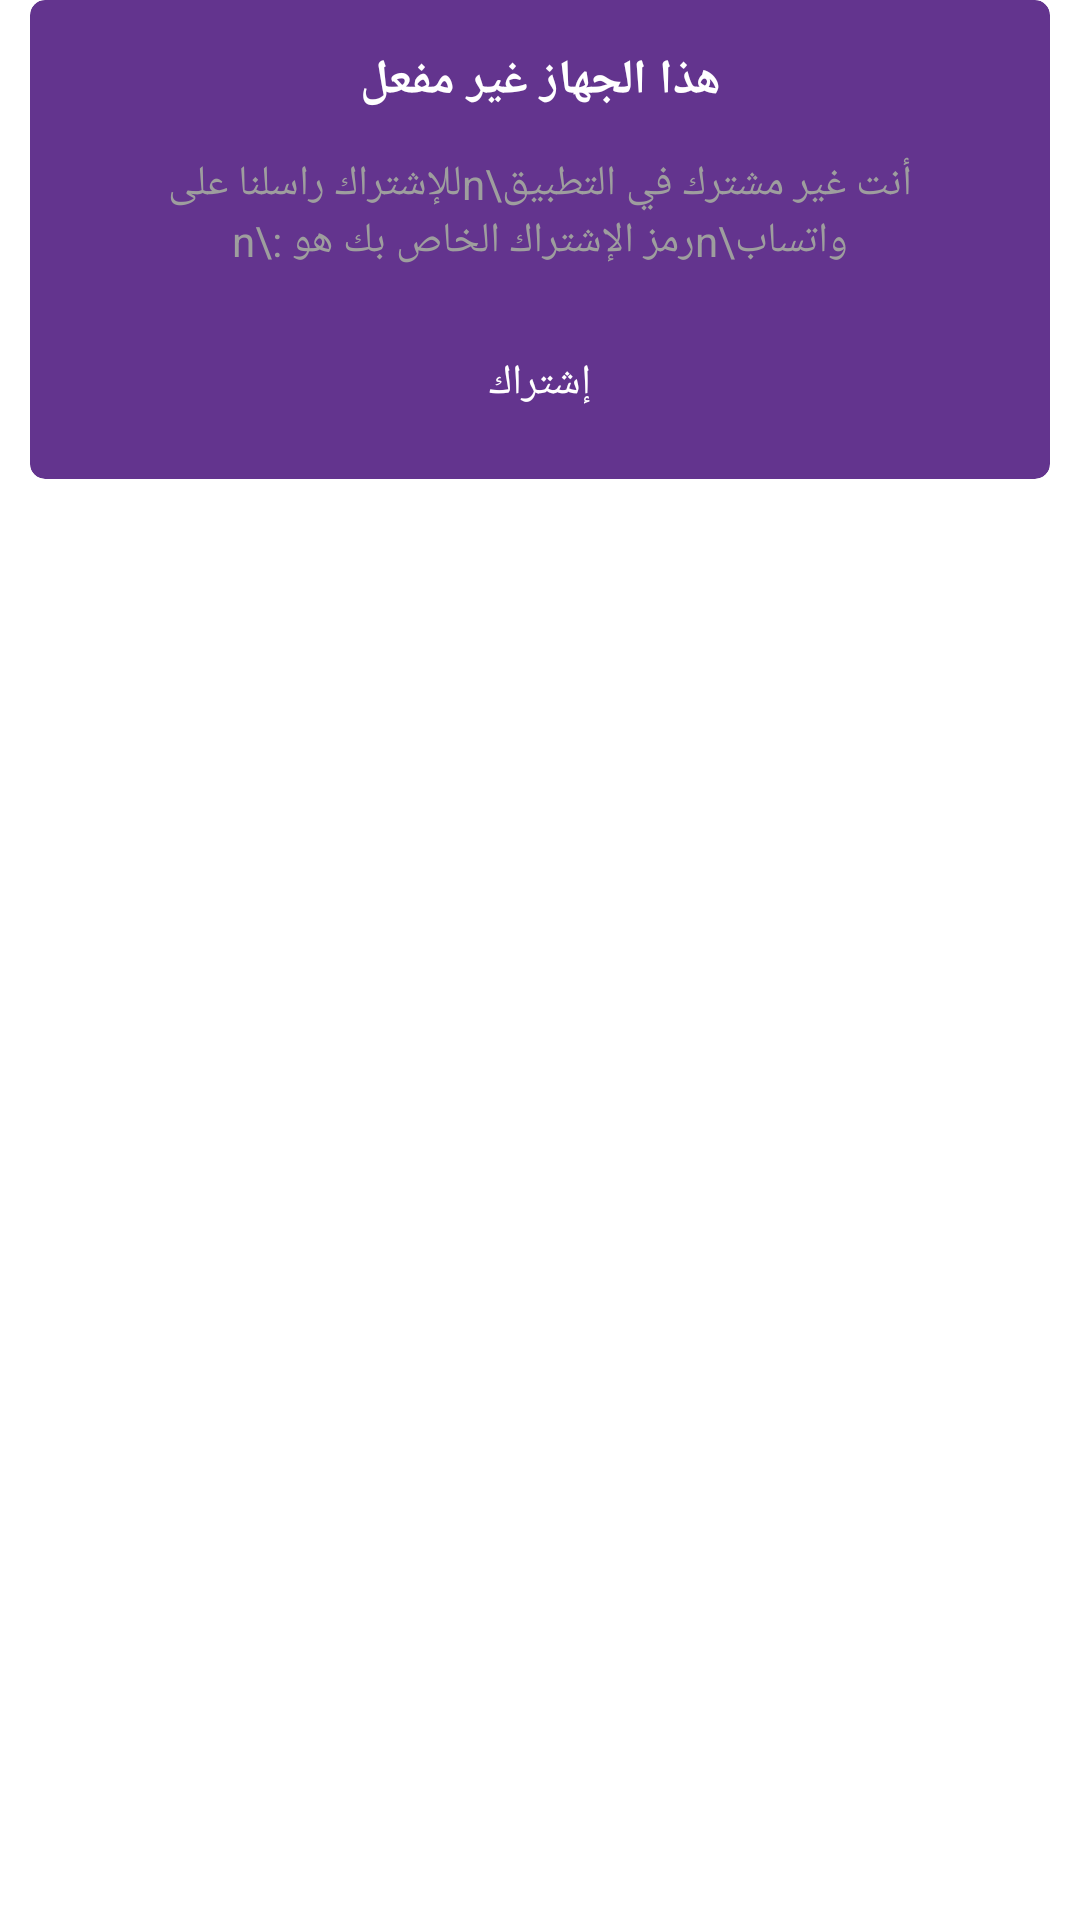

Android layout source for this screen:
<!-- AndroidManifest.xml: application theme AppTheme -->
<!-- res/layout/dialog_vip.xml -->
<LinearLayout
	xmlns:android="http://schemas.android.com/apk/res/android"
	xmlns:app="http://schemas.android.com/apk/res-auto"
	xmlns:tools="http://schemas.android.com/tools"
	android:layout_width="match_parent"
	android:layout_height="match_parent"
	android:orientation="vertical">
	<LinearLayout
		android:id="@+id/lin"
		android:layout_width="match_parent"
		android:layout_height="wrap_content"
		android:layout_marginLeft="10dp"
		android:layout_marginRight="10dp"
		android:padding="8dp"
		android:orientation="vertical"
		android:background="@drawable/dialog_background"
		android:clipToOutline="true">
		<LinearLayout
			android:id="@+id/linear1"
			android:layout_width="match_parent"
			android:layout_height="wrap_content"
			android:padding="8dp"
			android:gravity="center_horizontal|center_vertical"
			android:orientation="horizontal">
			<TextView
				android:id="@+id/message"
				android:layout_width="match_parent"
				android:layout_height="wrap_content"
				android:gravity="center_horizontal|center_vertical"
				android:text="هذا الجهاز غير مفعل"
				android:textSize="16sp"
				android:textStyle="bold"
				android:textColor="#FFFFFF"
				android:focusable="false" />
		</LinearLayout>
		<LinearLayout
			android:id="@+id/linear3"
			android:layout_width="match_parent"
			android:layout_height="match_parent"
			android:padding="6dp"
			android:gravity="center_horizontal|center_vertical"
			android:orientation="vertical">
			<TextView
				android:id="@+id/txt"
				android:layout_width="match_parent"
				android:layout_height="wrap_content"
				android:gravity="center_horizontal|center_vertical"
				android:text="أنت غير مشترك في التطبيق\nللإشتراك راسلنا على واتساب\nرمز الإشتراك الخاص بك هو :\n"
				android:textSize="14sp"
				android:textColor="#9E9E9E"
				android:focusable="false" />
		</LinearLayout>
		<LinearLayout
			android:id="@+id/linear4"
			android:layout_width="match_parent"
			android:layout_height="wrap_content"
			android:paddingTop="8dp"
			android:gravity="center_horizontal|center_vertical"
			android:orientation="horizontal">
			<Button
				android:id="@+id/svip"
				android:layout_width="match_parent"
				android:layout_height="wrap_content"
				android:layout_marginLeft="8dp"
				android:layout_marginRight="8dp"
				android:padding="4dp"
				android:text="إشتراك"
				android:textSize="14sp"
				android:textColor="#FFFFFF"
				android:background="@drawable/btn" />
		</LinearLayout>
	</LinearLayout>
</LinearLayout>
<!-- resources referenced by this layout -->
<resources>
  <!-- drawable dialog_background (drawable) -->
  <?xml version="1.0" encoding="utf-8" ?>
  <ripple xmlns:android="http://schemas.android.com/apk/res/android">
  	
  <item>
  		<shape>
  			<solid android:color="#FF63348E" />
  			
  			<corners android:radius="5.0dip" />
  		</shape>
  	</item>
  </ripple>
  <style name="AppTheme" parent="Theme.MaterialComponents.Light.NoActionBar">
  		<item name="colorOnPrimary">@android:color/white</item>
  		<item name="colorPrimary">@color/colorPrimary</item>
  		<item name="colorPrimaryDark">@color/colorPrimaryDark</item>
  		<item name="colorAccent">@color/colorAccent</item>
  		<item name="colorControlHighlight">@color/colorControlHighlight</item>
  		<item name="colorControlNormal">@color/colorControlNormal</item>
  	</style>
  <color name="colorPrimary">#1D5B79</color>
  <color name="colorPrimaryDark">#1D5B79</color>
  <color name="colorAccent">#FFFFFF</color>
  <color name="colorControlHighlight">#63348E</color>
  <color name="colorControlNormal">#FFFFFF</color>
</resources>
